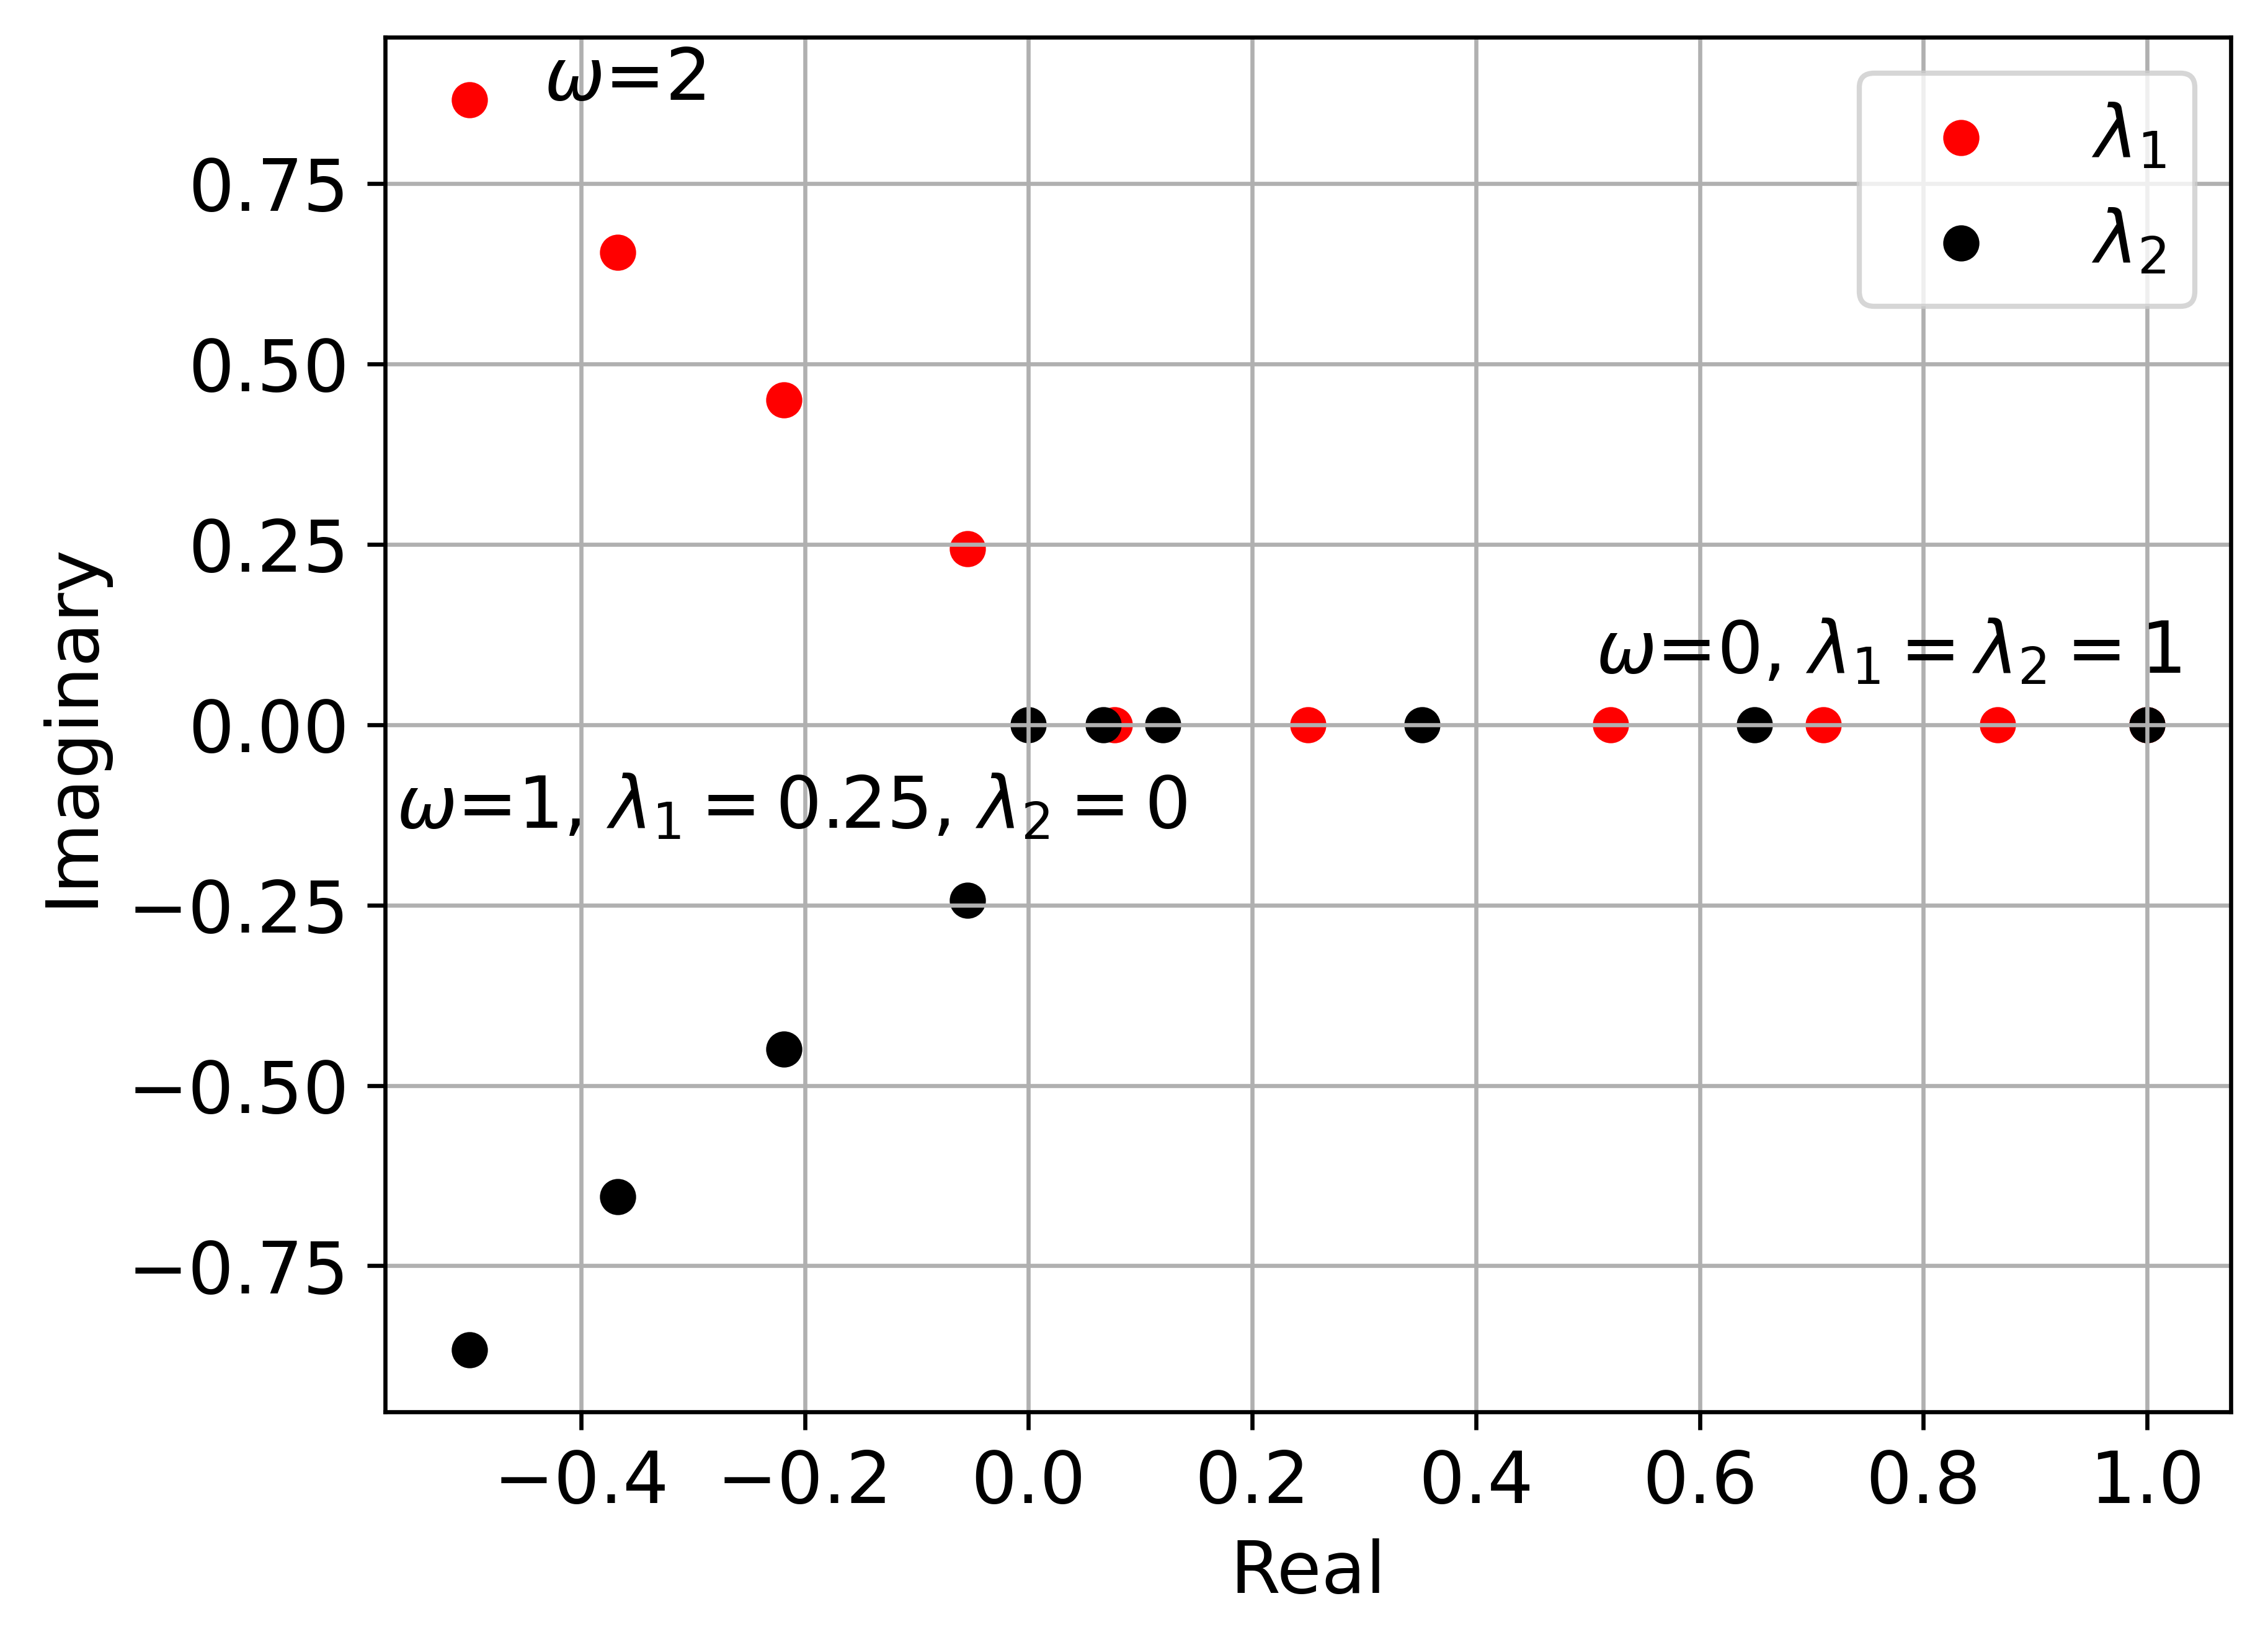

This chart was generated by the following Python code:
#!/usr/bin/env python3
# -*- coding: utf-8 -*-
"""
Created on Fri Oct 11 08:56:08 2024

@author: swapnilsharma
"""

import numpy as np
import matplotlib.pyplot as plt

omega= np.array([0,0.25,0.5,0.75,1.0,1.0717,1.25,1.5,1.75,2.0])

lam1= (omega**2-8*omega+8)/8 + np.emath.sqrt((omega**2-8*omega+8)**2/64-(1-omega)**2)
lam2 = (omega**2-8*omega+8)/8 - np.emath.sqrt((omega**2-8*omega+8)**2/64-(1-omega)**2)
#%%

plt.figure(1,dpi=600)
plt.scatter(lam1.real,lam1.imag,color='red')
plt.scatter(lam2.real,lam2.imag,color='black')
plt.xlabel('Real',fontsize=14)
plt.ylabel('Imaginary',fontsize=14)
plt.xticks(fontsize=14)
plt.yticks(fontsize=14)
plt.legend([r'$\lambda_1$',r'$\lambda_2$'],fontsize=14)
plt.grid()
plt.annotate(r'$\omega$=0, $\lambda_1=\lambda_2=1$',(lam1.real[0],lam1.imag[0]),textcoords="offset points", xytext=(-50,10), ha='center',fontsize=14)

plt.annotate(r'$\omega$=2',(lam1.real[-1],lam1.imag[-1]),textcoords="offset points", xytext=(30,0), ha='center',fontsize=14)

plt.annotate(r'$\omega$=1, $\lambda_1=0.25$, $\lambda_2=0$',(lam1.real[4],lam1.imag[4]),textcoords="offset points", xytext=(-100,-20), ha='center',fontsize=14)

plt.savefig('Figure5.1.png',bbox_inches='tight')
plt.show()
